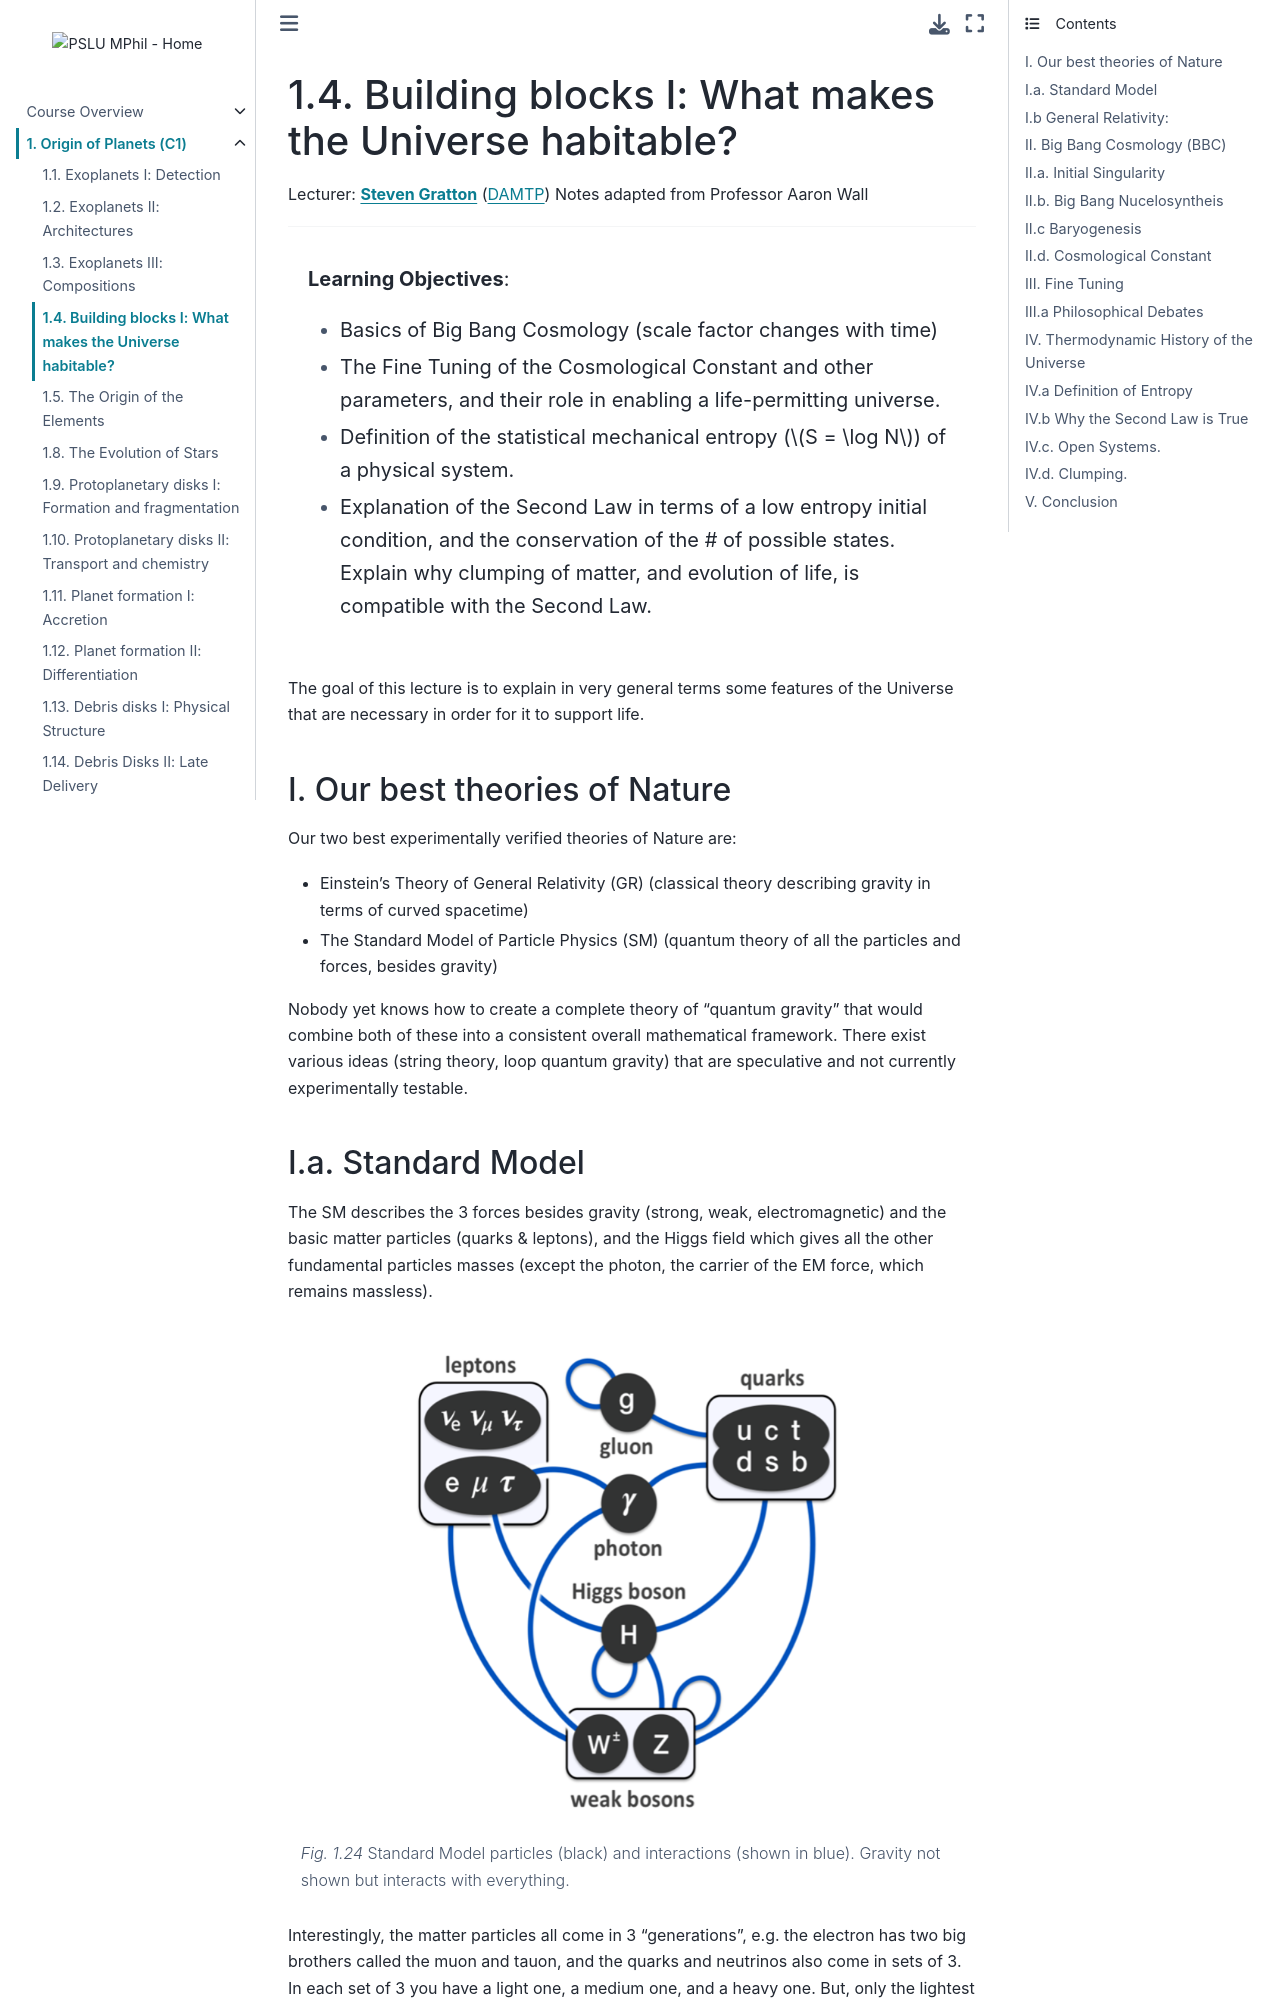

repository: pslu-mphil/Core-course-notes · page: 01_planets/l4/l4.html · generator: jekyll

(lecture_c1_4)=
# Building blocks I: What makes the Universe habitable?

Lecturer: **[Steven Gratton](mailto:stg20@cam.ac.uk)** ([DAMTP](https://www.damtp.cam.ac.uk))
Notes adapted from Professor Aaron Wall

---

```{highlights}

**Learning Objectives**:
- Basics of Big Bang Cosmology (scale factor changes with time)
- The Fine Tuning of the Cosmological Constant and other parameters, and their role in enabling a life-permitting universe.
- Definition of the statistical mechanical entropy ($S = \log N$) of a physical system. 
- Explanation of the Second Law in terms of a low entropy initial condition, and the conservation of the # of possible states.  Explain why clumping of matter, and evolution of life, is compatible with the Second Law.
```
The goal of this lecture is to explain in very general terms some features of the Universe that are necessary in order for it to support life.  

## I. Our best theories of Nature 

Our two best experimentally verified theories of Nature are:

- Einstein's Theory of General Relativity (GR)
(classical theory describing gravity in terms of curved spacetime)
- The Standard Model of Particle Physics (SM)
(quantum theory of all the particles and forces, besides gravity)

Nobody yet knows how to create a complete theory of “quantum gravity” that would combine both of these into a consistent overall mathematical framework.  There exist various ideas (string theory, loop quantum gravity) that are speculative and not currently experimentally testable.
